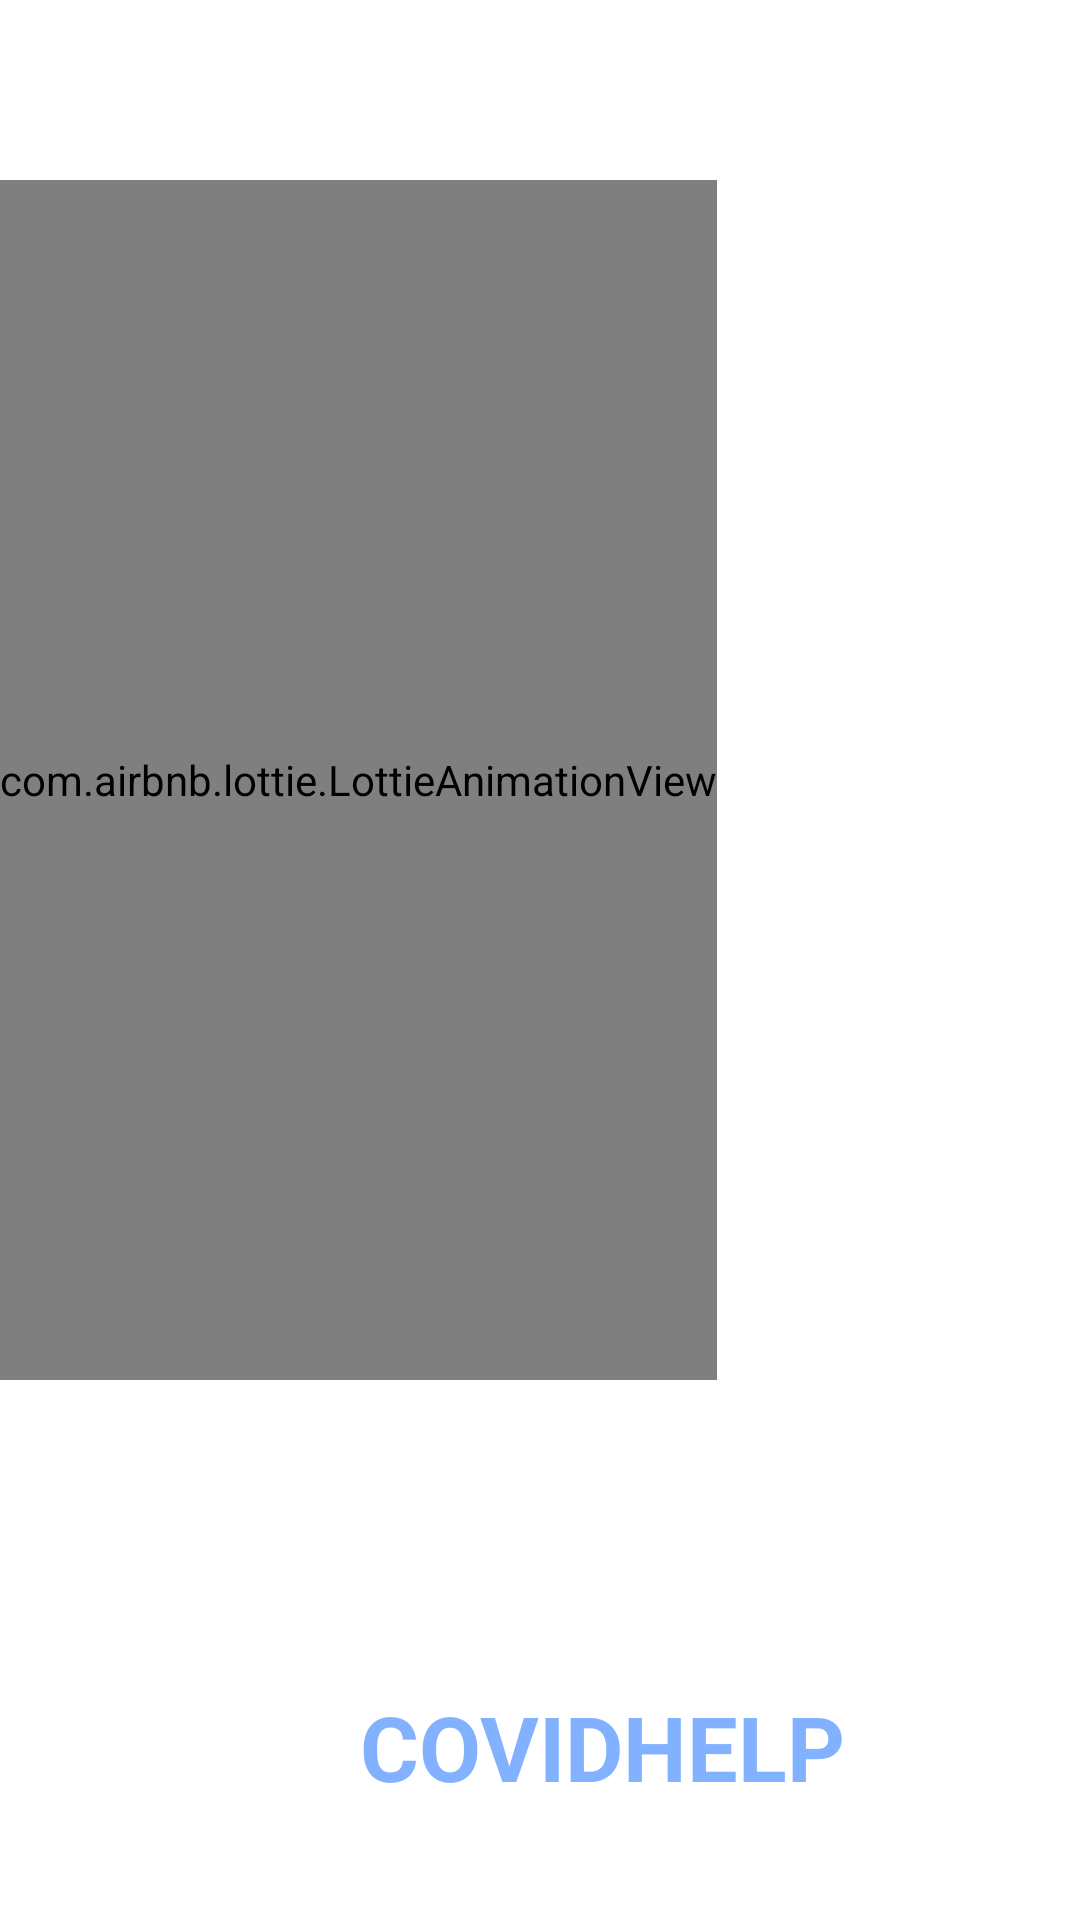

Produce the Android XML layout that renders to this screen, including the resource entries it uses.
<!-- AndroidManifest.xml: application theme Theme.Mynewsapp -->
<!-- res/layout/activity_splash.xml -->
<?xml version="1.0" encoding="utf-8"?>
<RelativeLayout xmlns:android="http://schemas.android.com/apk/res/android"
    xmlns:app="http://schemas.android.com/apk/res-auto"
    xmlns:tools="http://schemas.android.com/tools"
    android:layout_width="match_parent"
    android:layout_height="match_parent"
    tools:context=".splashActivity">

    <com.airbnb.lottie.LottieAnimationView
        android:id="@+id/animation_view"
        android:layout_width="wrap_content"
        android:layout_height="400dp"
        app:layout_constraintBottom_toBottomOf="parent"
        android:layout_marginTop="60dp"
        app:layout_constraintEnd_toEndOf="parent"
        app:layout_constraintHorizontal_bias="0.5"
        app:layout_constraintStart_toStartOf="parent"
        app:layout_constraintTop_toTopOf="parent"
        app:lottie_autoPlay="true"
        app:lottie_loop="true"
        app:lottie_rawRes="@raw/docanimation" />

    <TextView
        android:id="@+id/textView"
        android:layout_width="wrap_content"
        android:layout_height="wrap_content"
        android:layout_below="@+id/animation_view"
        android:layout_marginStart="120dp"
        android:layout_marginLeft="120dp"
        android:layout_marginTop="102dp"

        android:text="COVIDHELP"
        android:textColor="@color/colorPrimaryDark"
        android:textSize="30sp"
        android:textStyle="bold"
        app:layout_constraintBottom_toBottomOf="@+id/animation_view" />


</RelativeLayout>
<!-- resources referenced by this layout -->
<resources>
  <color name="colorPrimaryDark">#82B1FF</color>
  <style name="Theme.Mynewsapp" parent="Theme.MaterialComponents.DayNight.DarkActionBar">
          
          <item name="colorPrimary">#8C9EFF</item>
          <item name="colorPrimaryVariant">#518CED</item>
          <item name="colorOnPrimary">@color/white</item>
          
          <item name="colorSecondary">@color/teal_700</item>
          <item name="colorSecondaryVariant">@color/teal_200</item>
          <item name="colorOnSecondary">@color/white</item>
          
          <item name="android:statusBarColor" tools:targetApi="l">?attr/colorPrimaryVariant</item>
          
      </style>
  <color name="white">#FFFFFFFF</color>
  <color name="teal_700">#FF018786</color>
  <color name="teal_200">#FF03DAC5</color>
</resources>
